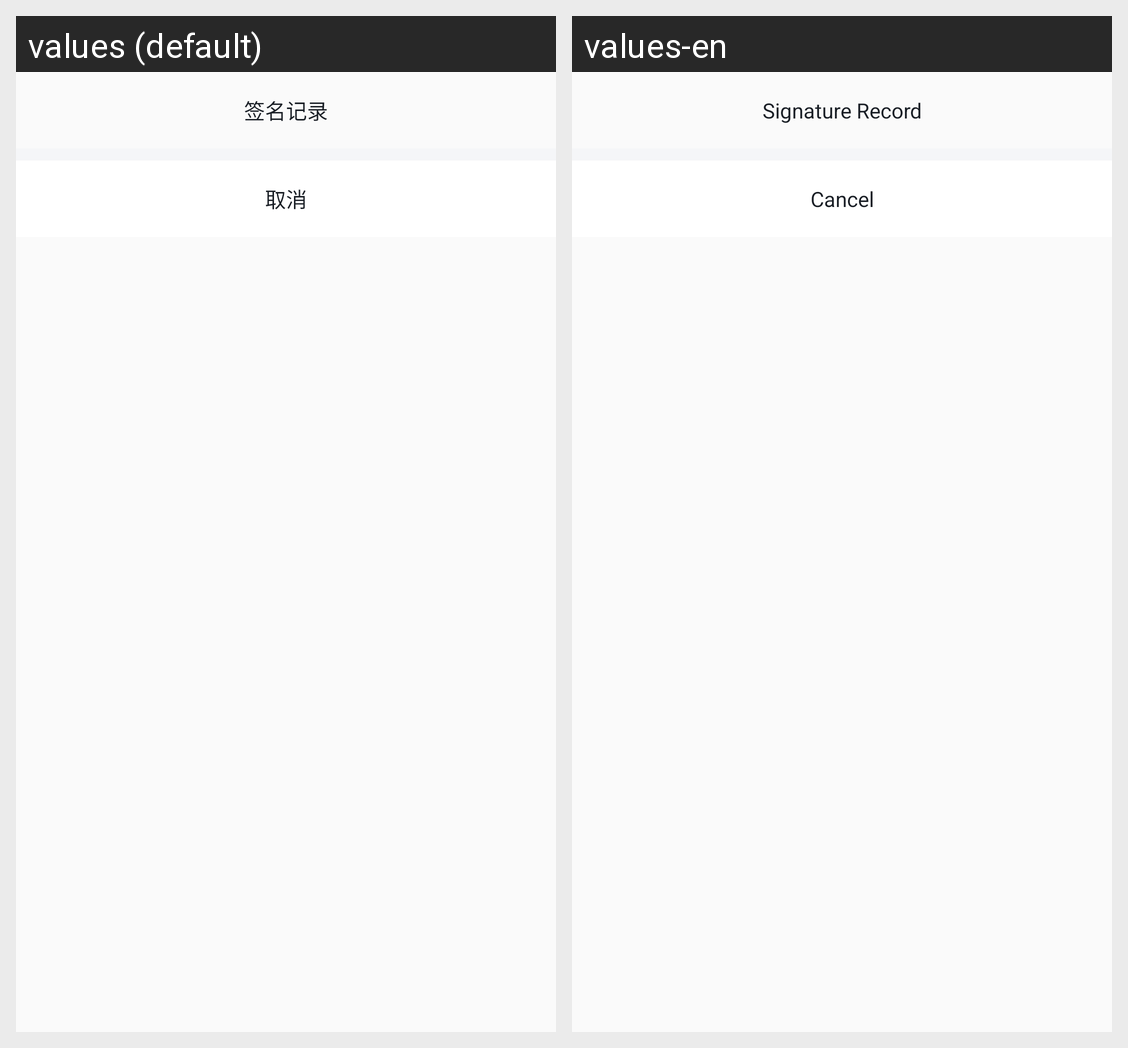

The same Android screen rendered under two of its app's locales, left to right. List the strings drawn on it with the default value and each locale's translation.
Android screen res/layout/view_digital_sign_more_layout.xml rendered under 2 locales, left to right: values (default), values-en. Device: Nexus 5 (rendered at 1080×1920; each locale shown at half size, 540×960, under a caption strip naming it); theme AppTheme.NoActionBar.
Strings drawn on this screen, with the default value and each locale's value (text and hints the layout hard-codes, and strings that could not be matched under every locale, appear in the picture but are not listed):

digital_sign_more_sign_record_txt
  values: 签名记录
  values-en: Signature Record

dailog_psd_btn_cancle
  values: 取消
  values-en: Cancel
